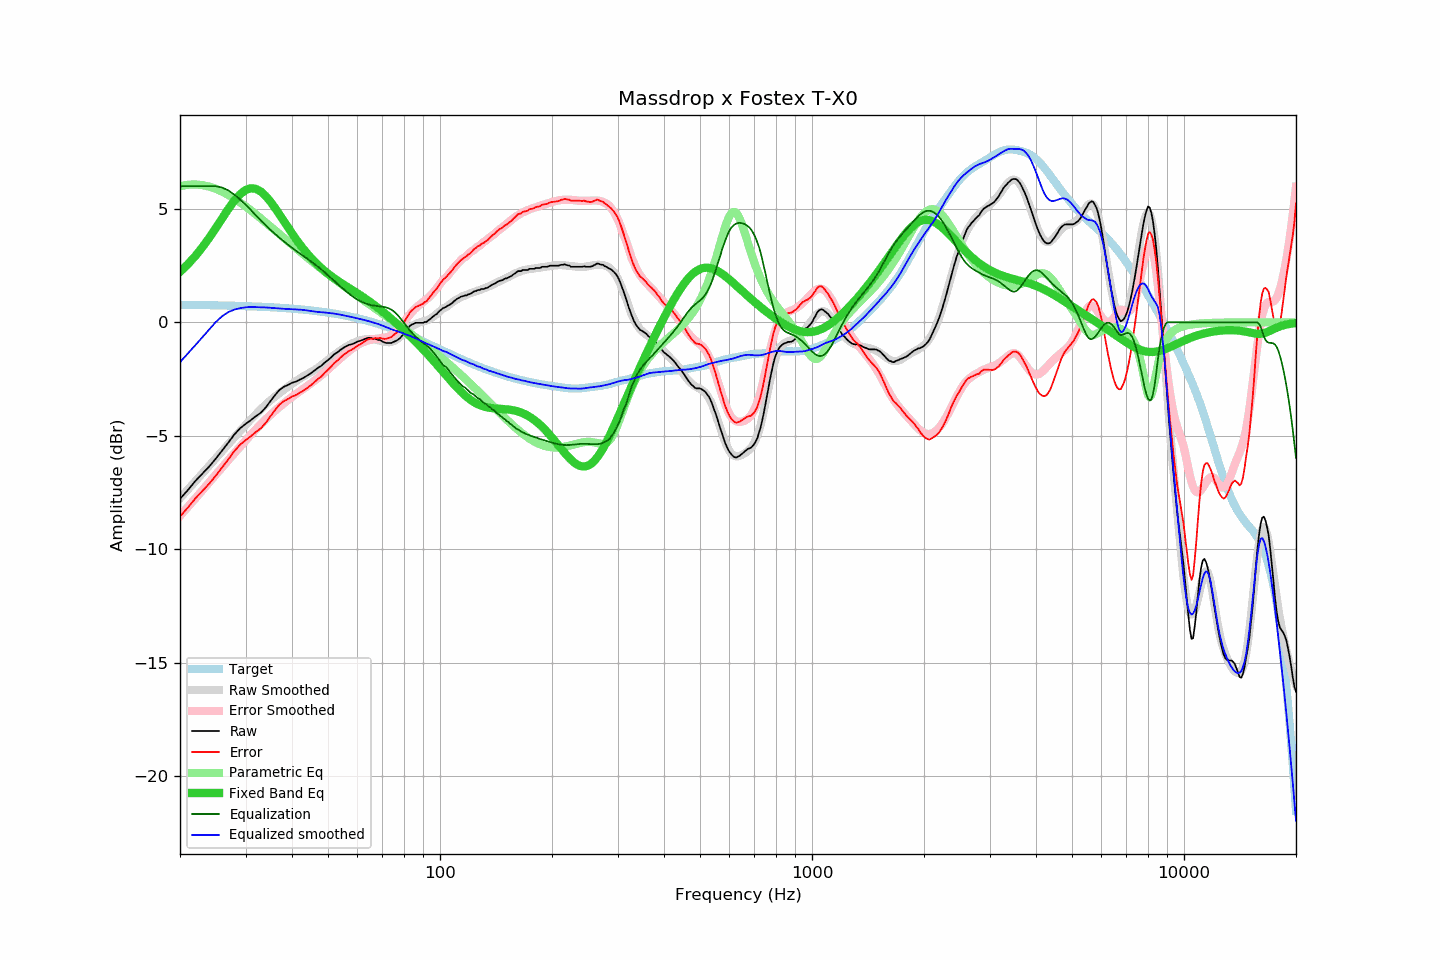

The data file committed next to this chart (first rows):
frequency, raw, error, smoothed, error_smoothed, equalization, parametric_eq, equalized_raw, equalized_smoothed, target
20, -7.78, -8.56, -7.75, -8.53, 6.00, 2.23, -1.78, -1.75, 0.78
21, -7.39, -8.16, -7.37, -8.14, 6.00, 2.56, -1.39, -1.37, 0.77
22, -6.99, -7.76, -7.00, -7.76, 6.00, 2.93, -0.99, -1.00, 0.77
23, -6.66, -7.42, -6.65, -7.39, 6.00, 3.32, -0.66, -0.65, 0.76
24, -6.34, -7.10, -6.30, -7.04, 6.00, 3.74, -0.34, -0.30, 0.76
25, -5.99, -6.74, -5.97, -6.70, 6.00, 4.18, 0.01, 0.03, 0.75
26, -5.63, -6.38, -5.66, -6.38, 5.94, 4.60, 0.31, 0.28, 0.75
27, -5.29, -6.03, -5.35, -6.07, 5.81, 5.01, 0.52, 0.46, 0.74
28, -4.94, -5.67, -5.07, -5.77, 5.63, 5.36, 0.69, 0.56, 0.73
29, -4.67, -5.39, -4.79, -5.49, 5.42, 5.65, 0.75, 0.63, 0.72
30, -4.48, -5.20, -4.53, -5.22, 5.19, 5.83, 0.71, 0.66, 0.72
31, -4.31, -5.02, -4.28, -4.96, 4.96, 5.91, 0.65, 0.68, 0.71
32, -4.13, -4.83, -4.04, -4.71, 4.71, 5.88, 0.58, 0.67, 0.70
33, -3.98, -4.67, -3.82, -4.49, 4.49, 5.76, 0.51, 0.67, 0.69
34, -3.75, -4.43, -3.62, -4.28, 4.28, 5.57, 0.53, 0.66, 0.68
35, -3.47, -4.14, -3.44, -4.08, 4.08, 5.32, 0.61, 0.64, 0.67
36, -3.21, -3.87, -3.27, -3.90, 3.90, 5.05, 0.69, 0.63, 0.66
37, -2.98, -3.63, -3.12, -3.73, 3.73, 4.76, 0.75, 0.61, 0.65
38, -2.84, -3.47, -2.98, -3.57, 3.57, 4.47, 0.73, 0.60, 0.63
39, -2.76, -3.38, -2.84, -3.43, 3.43, 4.19, 0.66, 0.59, 0.62
40, -2.66, -3.27, -2.71, -3.29, 3.29, 3.92, 0.63, 0.58, 0.61
41, -2.61, -3.20, -2.58, -3.16, 3.16, 3.67, 0.55, 0.57, 0.59
42, -2.52, -3.10, -2.47, -3.04, 3.04, 3.44, 0.51, 0.56, 0.58
43, -2.44, -3.00, -2.37, -2.92, 2.92, 3.22, 0.48, 0.55, 0.56
44, -2.34, -2.89, -2.28, -2.80, 2.80, 3.03, 0.46, 0.52, 0.54
45, -2.24, -2.77, -2.19, -2.69, 2.69, 2.84, 0.45, 0.50, 0.53
46, -2.12, -2.63, -2.10, -2.57, 2.57, 2.68, 0.45, 0.47, 0.51
47, -2.00, -2.49, -2.00, -2.45, 2.45, 2.53, 0.45, 0.46, 0.49
48, -1.91, -2.38, -1.88, -2.33, 2.33, 2.39, 0.42, 0.45, 0.47
49, -1.77, -2.22, -1.77, -2.20, 2.20, 2.26, 0.43, 0.44, 0.45
50, -1.66, -2.09, -1.65, -2.07, 2.07, 2.15, 0.41, 0.42, 0.43
51, -1.54, -1.95, -1.54, -1.95, 1.95, 2.04, 0.40, 0.40, 0.41
52, -1.40, -1.79, -1.43, -1.82, 1.82, 1.94, 0.42, 0.39, 0.39
53, -1.32, -1.68, -1.33, -1.70, 1.70, 1.84, 0.38, 0.36, 0.36
54, -1.21, -1.55, -1.24, -1.58, 1.58, 1.75, 0.37, 0.34, 0.34
55, -1.12, -1.44, -1.15, -1.47, 1.47, 1.67, 0.34, 0.31, 0.32
56, -1.05, -1.34, -1.07, -1.36, 1.36, 1.59, 0.31, 0.28, 0.29
57, -0.99, -1.26, -1.00, -1.26, 1.26, 1.51, 0.27, 0.26, 0.26
58, -0.96, -1.20, -0.93, -1.16, 1.16, 1.43, 0.20, 0.23, 0.24
59, -0.91, -1.12, -0.88, -1.08, 1.08, 1.36, 0.17, 0.20, 0.21
60, -0.85, -1.03, -0.83, -1.00, 1.00, 1.28, 0.15, 0.18, 0.18
61, -0.81, -0.97, -0.79, -0.94, 0.94, 1.20, 0.13, 0.15, 0.15
62, -0.77, -0.90, -0.76, -0.88, 0.88, 1.13, 0.11, 0.12, 0.13
63, -0.72, -0.82, -0.74, -0.84, 0.84, 1.05, 0.12, 0.09, 0.10
64, -0.68, -0.75, -0.74, -0.80, 0.80, 0.97, 0.12, 0.06, 0.07
65, -0.68, -0.72, -0.74, -0.77, 0.77, 0.89, 0.09, 0.03, 0.03
66, -0.72, -0.72, -0.75, -0.75, 0.75, 0.81, 0.03, -0.00, 0.00
67, -0.72, -0.69, -0.76, -0.73, 0.73, 0.73, 0.01, -0.03, -0.03
68, -0.77, -0.71, -0.78, -0.72, 0.72, 0.65, -0.05, -0.06, -0.06
69, -0.78, -0.69, -0.81, -0.71, 0.71, 0.57, -0.08, -0.10, -0.09
70, -0.84, -0.71, -0.83, -0.69, 0.69, 0.49, -0.15, -0.14, -0.13
71, -0.89, -0.73, -0.86, -0.67, 0.67, 0.40, -0.22, -0.18, -0.16
72, -0.91, -0.72, -0.87, -0.65, 0.65, 0.32, -0.26, -0.22, -0.20
73, -0.91, -0.68, -0.88, -0.61, 0.61, 0.24, -0.30, -0.26, -0.23
74, -0.91, -0.65, -0.86, -0.56, 0.56, 0.15, -0.35, -0.30, -0.26
75, -0.86, -0.56, -0.83, -0.49, 0.49, 0.07, -0.37, -0.34, -0.30
76, -0.82, -0.49, -0.78, -0.41, 0.41, -0.01, -0.41, -0.37, -0.33
77, -0.77, -0.40, -0.72, -0.32, 0.32, -0.10, -0.45, -0.40, -0.37
78, -0.70, -0.29, -0.65, -0.21, 0.21, -0.18, -0.49, -0.43, -0.41
79, -0.60, -0.16, -0.56, -0.10, 0.10, -0.27, -0.50, -0.47, -0.44
... 553 more rows
